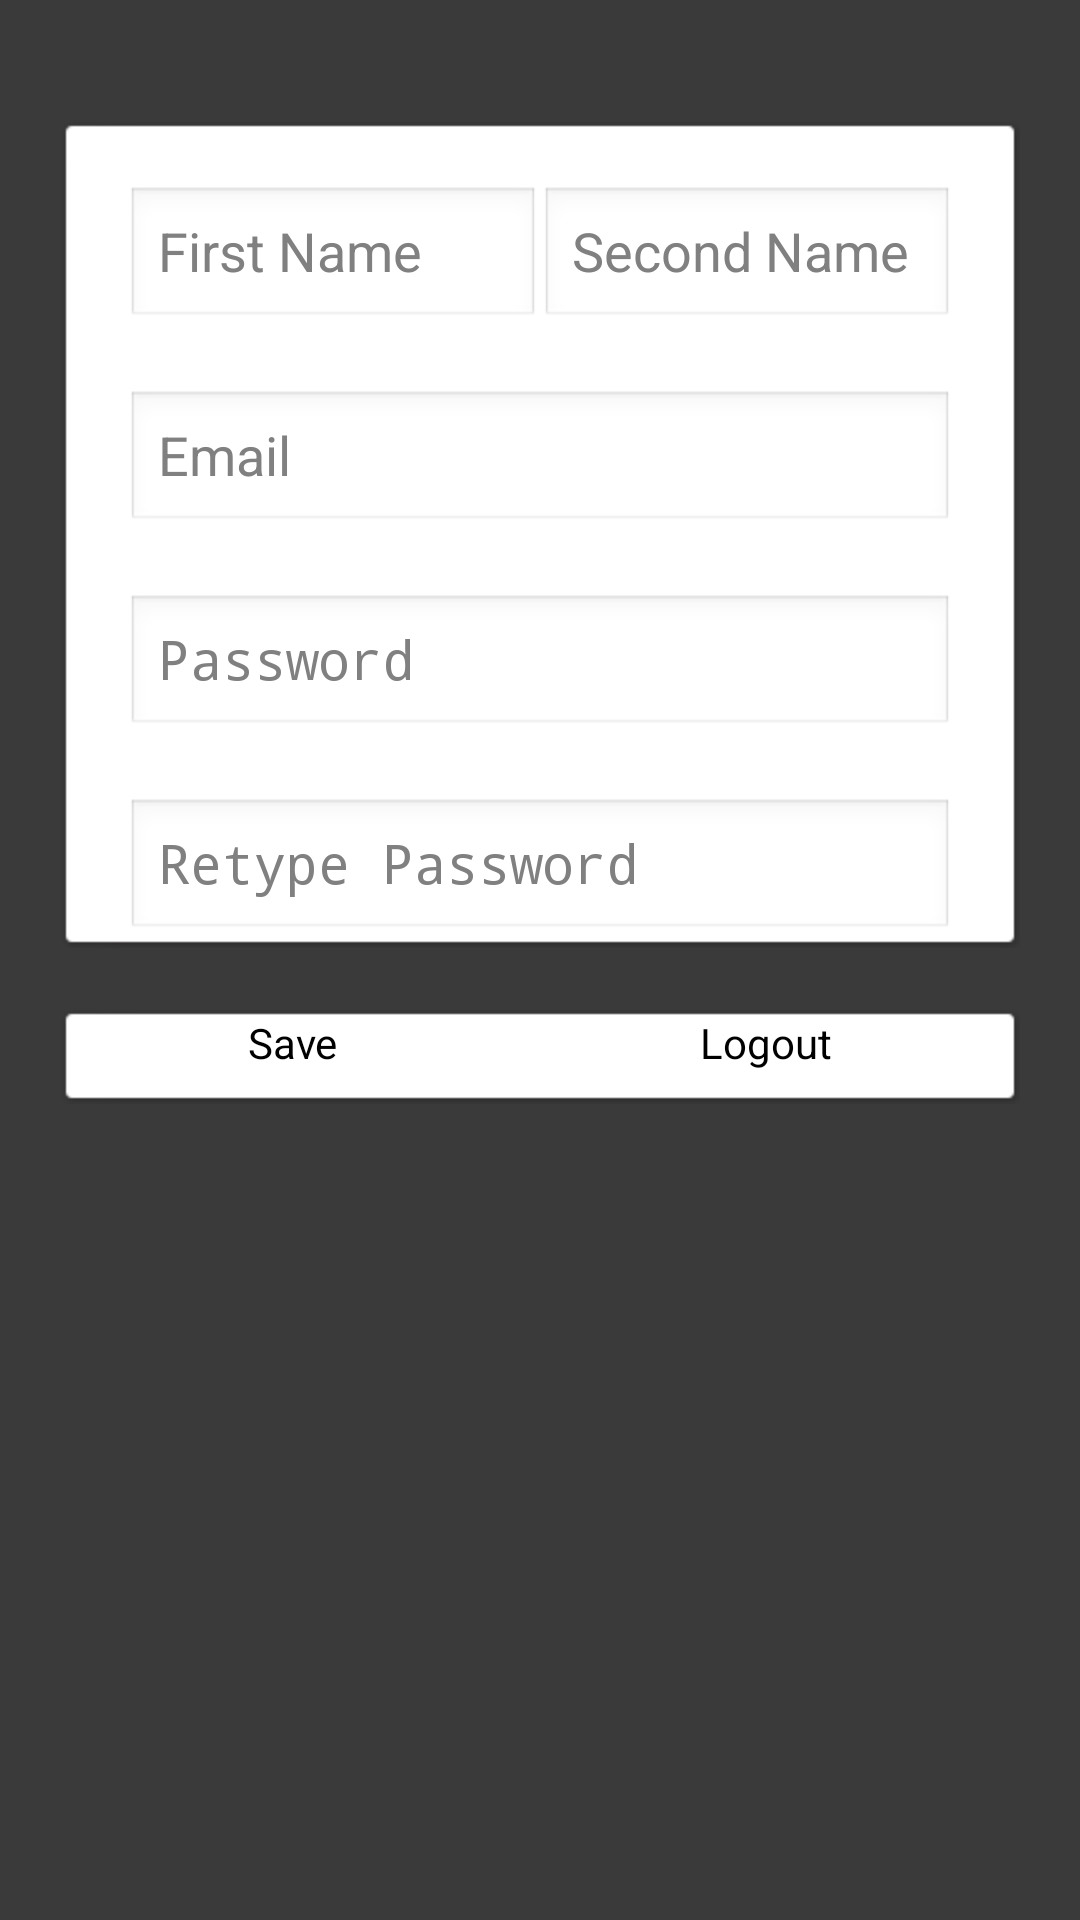

Here is an Android app screen rendered from its layout file. Give the layout XML and the strings, colors and styles it references.
<!-- AndroidManifest.xml: application theme AppTheme -->
<!-- res/layout/activity_settings.xml -->
<?xml version="1.0" encoding="utf-8"?>
<ScrollView xmlns:android="http://schemas.android.com/apk/res/android"
    android:layout_width="match_parent"
    android:layout_height="match_parent"
    android:orientation="vertical" 
    android:background="#3A3A3A">
    
     <LinearLayout
        android:layout_width="match_parent"
        android:layout_height="wrap_content"
        android:orientation="vertical">
        
   

    <ImageView
        android:id="@+id/ivChangeProfilePic"
        android:layout_width="wrap_content"
        android:layout_height="wrap_content"
        android:layout_gravity="center"
        android:layout_marginTop="@dimen/activity_regform"
        android:src="@drawable/profilepic_icon" 
        />
    
    
     <LinearLayout
        android:layout_width="match_parent"
        android:layout_height="wrap_content"
        android:layout_marginTop="20dp"
        android:layout_marginRight="20dp"
        android:layout_marginLeft="20dp"
        android:orientation="vertical"
        android:background="@drawable/abc_menu_dropdown_panel_holo_light" >
    

    <LinearLayout
        android:layout_width="match_parent"
        android:layout_height="wrap_content"
        android:layout_marginTop="20dp"
        android:layout_marginRight="20dp"
        android:layout_marginLeft="20dp"
        android:orientation="horizontal">
        
    <EditText
        android:id="@+id/etChangeFirstName"
        android:layout_width="match_parent"
        android:layout_height="wrap_content"
        android:hint="@string/Fname"
        android:layout_weight="1"
        android:inputType="textPersonName" >
    </EditText>

    <EditText
        android:id="@+id/etChangeSecondName"
        android:layout_width="match_parent"
        android:layout_height="wrap_content"
        android:hint="@string/Sname"
        android:layout_weight="1"
        android:inputType="textPersonName" />
 
     </LinearLayout>

    <EditText
        android:id="@+id/etChangeEmail"
        android:layout_width="match_parent"
        android:layout_height="wrap_content"
        android:layout_marginTop="@dimen/activity_regform"
        android:layout_marginRight="@dimen/activity_regform"
        android:layout_marginLeft="@dimen/activity_regform"
        android:hint="@string/Email"
        android:inputType="textEmailAddress" />

    <EditText
        android:id="@+id/etChangePassword"
        android:layout_width="match_parent"
        android:layout_height="wrap_content"
        android:hint="@string/Password"
        android:layout_marginTop="@dimen/activity_regform"
        android:layout_marginRight="@dimen/activity_regform"
        android:layout_marginLeft="@dimen/activity_regform"
        android:inputType="textPassword" />
    
    <EditText
        android:id="@+id/etChangePasswordConfirm"
        android:layout_width="match_parent"
        android:layout_height="wrap_content"
        android:hint="@string/PasswordConfirm"
        android:layout_marginTop="@dimen/activity_regform"
        android:layout_marginRight="@dimen/activity_regform"
        android:layout_marginLeft="@dimen/activity_regform"
        android:inputType="textPassword" />
    
     </LinearLayout>
    
     <LinearLayout
        android:layout_width="match_parent"
        android:layout_height="wrap_content"
        android:layout_marginTop="@dimen/activity_regform"
        android:layout_marginRight="@dimen/activity_regform"
        android:layout_marginLeft="@dimen/activity_regform"
        android:layout_marginBottom="@dimen/activity_regform"
        android:orientation="horizontal"
        android:background="@drawable/abc_menu_dropdown_panel_holo_light" >

    <Button
        android:id="@+id/btnSave"
        android:layout_width="wrap_content"
        android:layout_height="wrap_content"
        android:background="@null"
        android:layout_weight="2"
        android:text="Save" />

    <Button
        android:id="@+id/btnLogout"
        android:layout_width="wrap_content"
        android:layout_height="wrap_content"
        android:background="@null"
        android:layout_weight="2"
        android:text="Logout" />
    
     </LinearLayout>
     
     </LinearLayout>

</ScrollView>
<!-- resources referenced by this layout -->
<resources>
  <dimen name="activity_regform">20dp</dimen>
  <string name="Email">Email</string>
  <string name="Fname">First Name</string>
  <string name="Password">Password</string>
  <string name="PasswordConfirm">Retype Password</string>
  <string name="Sname">Second Name</string>
  <style name="AppTheme" parent="AppBaseTheme">
          
      </style>
  <style name="AppBaseTheme" parent="android:Theme.Light">
          
      </style>
</resources>
